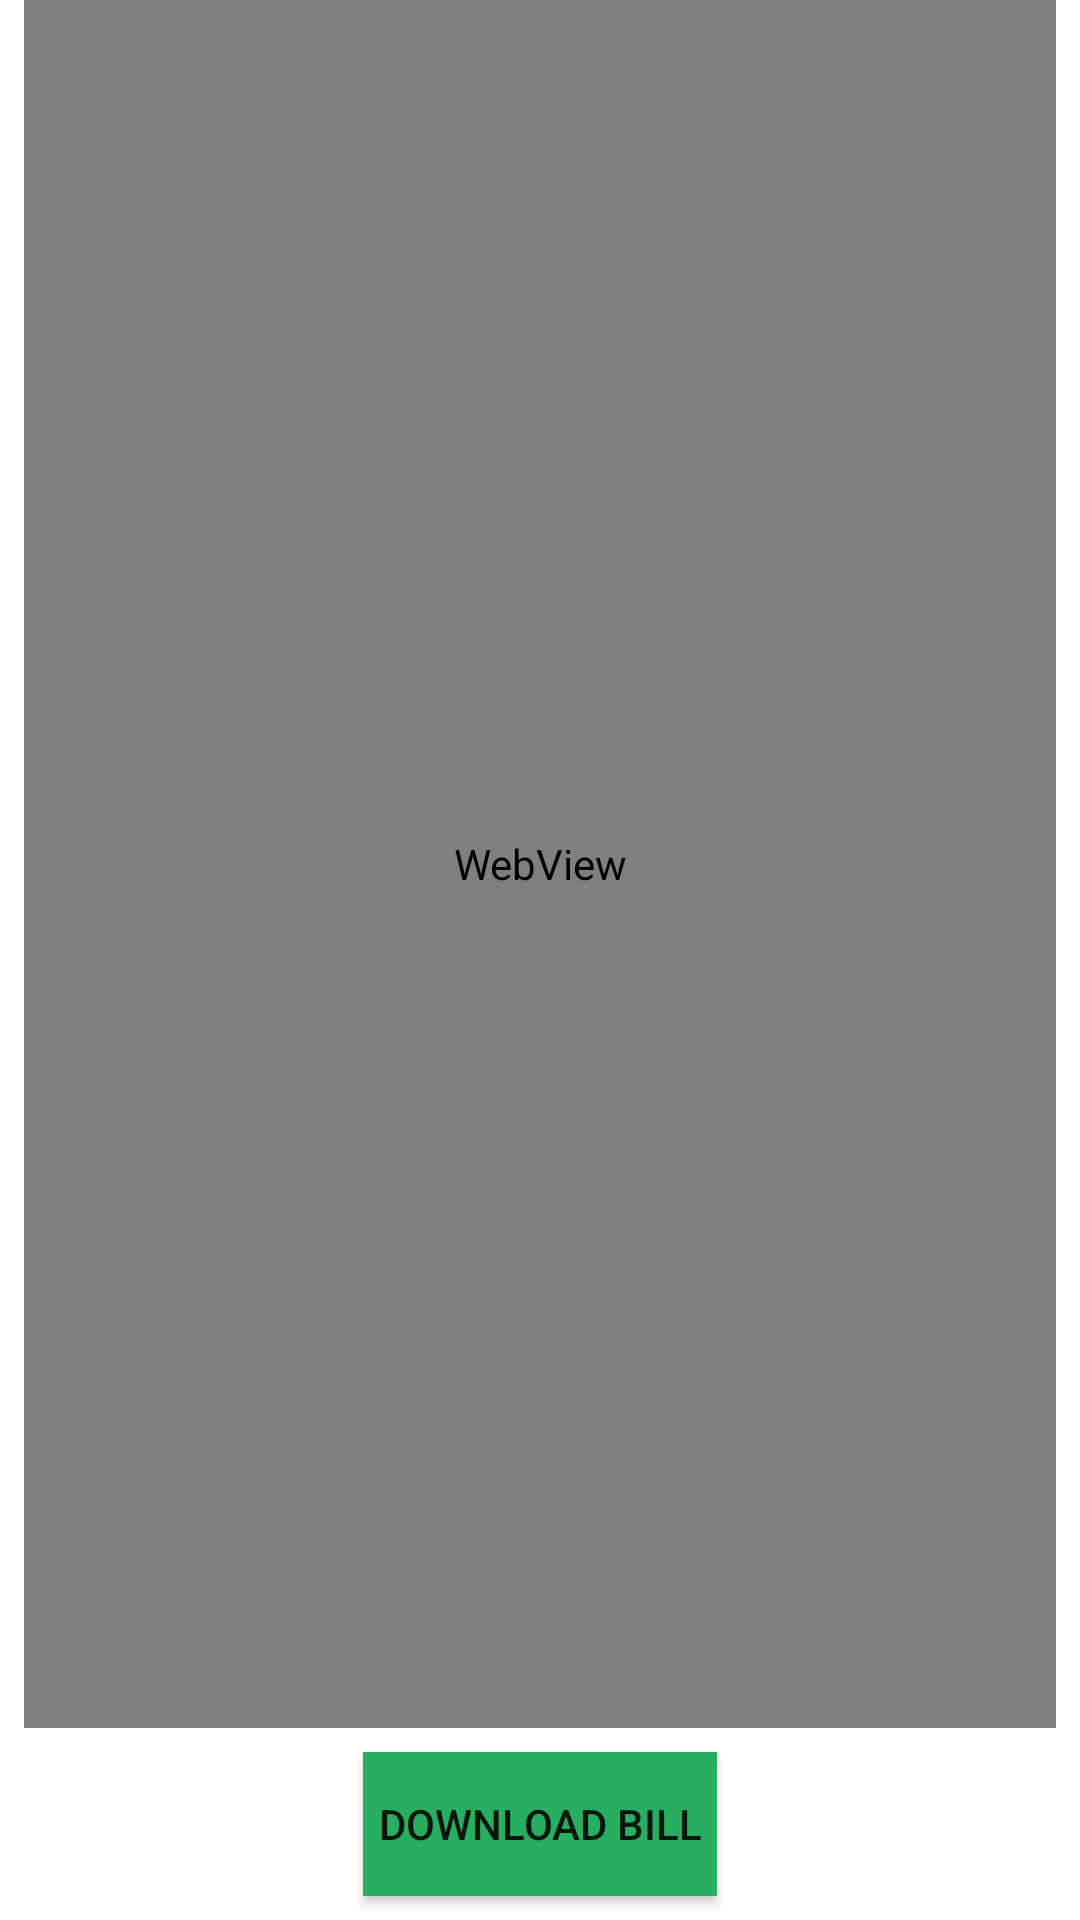

Write the Android layout XML for this screen, with the resource values it uses.
<!-- AndroidManifest.xml: application theme Theme.MepcoBill.noActionbar -->
<!-- res/layout/activity_load.xml -->
<?xml version="1.0" encoding="utf-8"?>
<androidx.constraintlayout.widget.ConstraintLayout xmlns:android="http://schemas.android.com/apk/res/android"
    xmlns:app="http://schemas.android.com/apk/res-auto"
    xmlns:tools="http://schemas.android.com/tools"
    android:id="@+id/download"
    android:layout_width="match_parent"
    android:layout_height="match_parent"
    android:background="@color/white"
    tools:context=".LoadActivity">


    <WebView
        android:id="@+id/webView"
        android:layout_width="match_parent"
        android:layout_height="0dp"
        android:layout_marginStart="8dp"
        android:layout_marginEnd="8dp"
        app:layout_constraintBottom_toTopOf="@+id/button"
        app:layout_constraintEnd_toEndOf="parent"
        app:layout_constraintStart_toStartOf="parent"
        app:layout_constraintTop_toTopOf="parent" />

    <Button
        android:id="@+id/button"
        android:layout_width="wrap_content"
        android:layout_height="wrap_content"
        android:layout_marginTop="8dp"
        android:layout_marginBottom="8dp"
        android:background="@color/main"
        android:drawableLeft="@drawable/down"
        android:drawablePadding="10dp"
        android:padding="5dp"
        android:text="Download Bill"
        android:textColor="@color/ic_launcher_background"
        app:layout_constraintBottom_toBottomOf="parent"
        app:layout_constraintEnd_toEndOf="parent"
        app:layout_constraintHorizontal_bias="0.5"
        app:layout_constraintStart_toStartOf="parent"
        app:layout_constraintTop_toBottomOf="@+id/webView" />
</androidx.constraintlayout.widget.ConstraintLayout>
<!-- resources referenced by this layout -->
<resources>
  <color name="main">#27AE60</color>
  <color name="white">#FFFFFFFF</color>
  <style name="Theme.MepcoBill.noActionbar" parent="Theme.AppCompat.Light.NoActionBar">
          
          <item name="colorPrimary">@color/purple_500</item>
          <item name="colorPrimaryVariant">#88eaa6</item>
          <item name="colorOnPrimary">@color/white</item>
          
          <item name="colorSecondary">@color/teal_200</item>
          <item name="colorSecondaryVariant">@color/teal_700</item>
          <item name="colorOnSecondary">@color/black</item>
          
          <item name="android:statusBarColor" tools:targetApi="l">?attr/colorPrimaryVariant</item>
          
  
      </style>
  <color name="purple_500">#FF6200EE</color>
  <color name="teal_200">#FF03DAC5</color>
  <color name="teal_700">#FF018786</color>
  <color name="black">#FF000000</color>
</resources>
